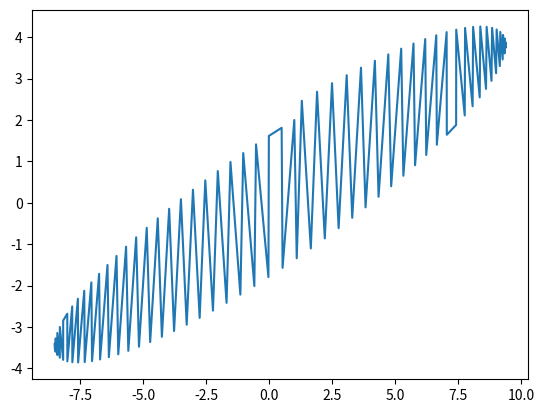

Reproduce this figure in Python.
import numpy as np
import matplotlib.pylab as plt

def tri_debut(A, i):
    V = A[i]
    k=i-1
    while plusGrandQue(A[k], V) and k>=0:
        A[k+1] = A[k]
        k-=1
    A[k+1] = V

def tri_insertion(A):
    for i in range(1, len(A)):
        tri_debut(A, i)

def plusGrandQue(a, b):
    if type(a) == list:
        return a[0] > b[0] or (a[0] == b[0] and a[1] > b[1])
    else:
        return a > b



def ellipse(N):
    t = np.linspace(0, 2*np.pi, N)
    h = 2*np.pi/N
    x=[1]
    y=[2]
    
    for i in range(N):
        x.append(x[i] + h * (2*x[i]-5*y[i]))
        y.append(y[i] + h * (x[i]-2*y[i]))
    return(x, y)
    
def combine(A, B):    
    C = []
    for i in range(len(A)):
        C.append([A[i], B[i]])
    return C

def decombine(C):    
    A, B = [], []
    for i in C:
        A.append(i[0])
        B.append(i[1])
    return A, B
A = ellipse(100)
A = combine(A[0], A[1])

tri_insertion(A)
C = decombine(A)

plt.plot(C[0], C[1])
plt.show()